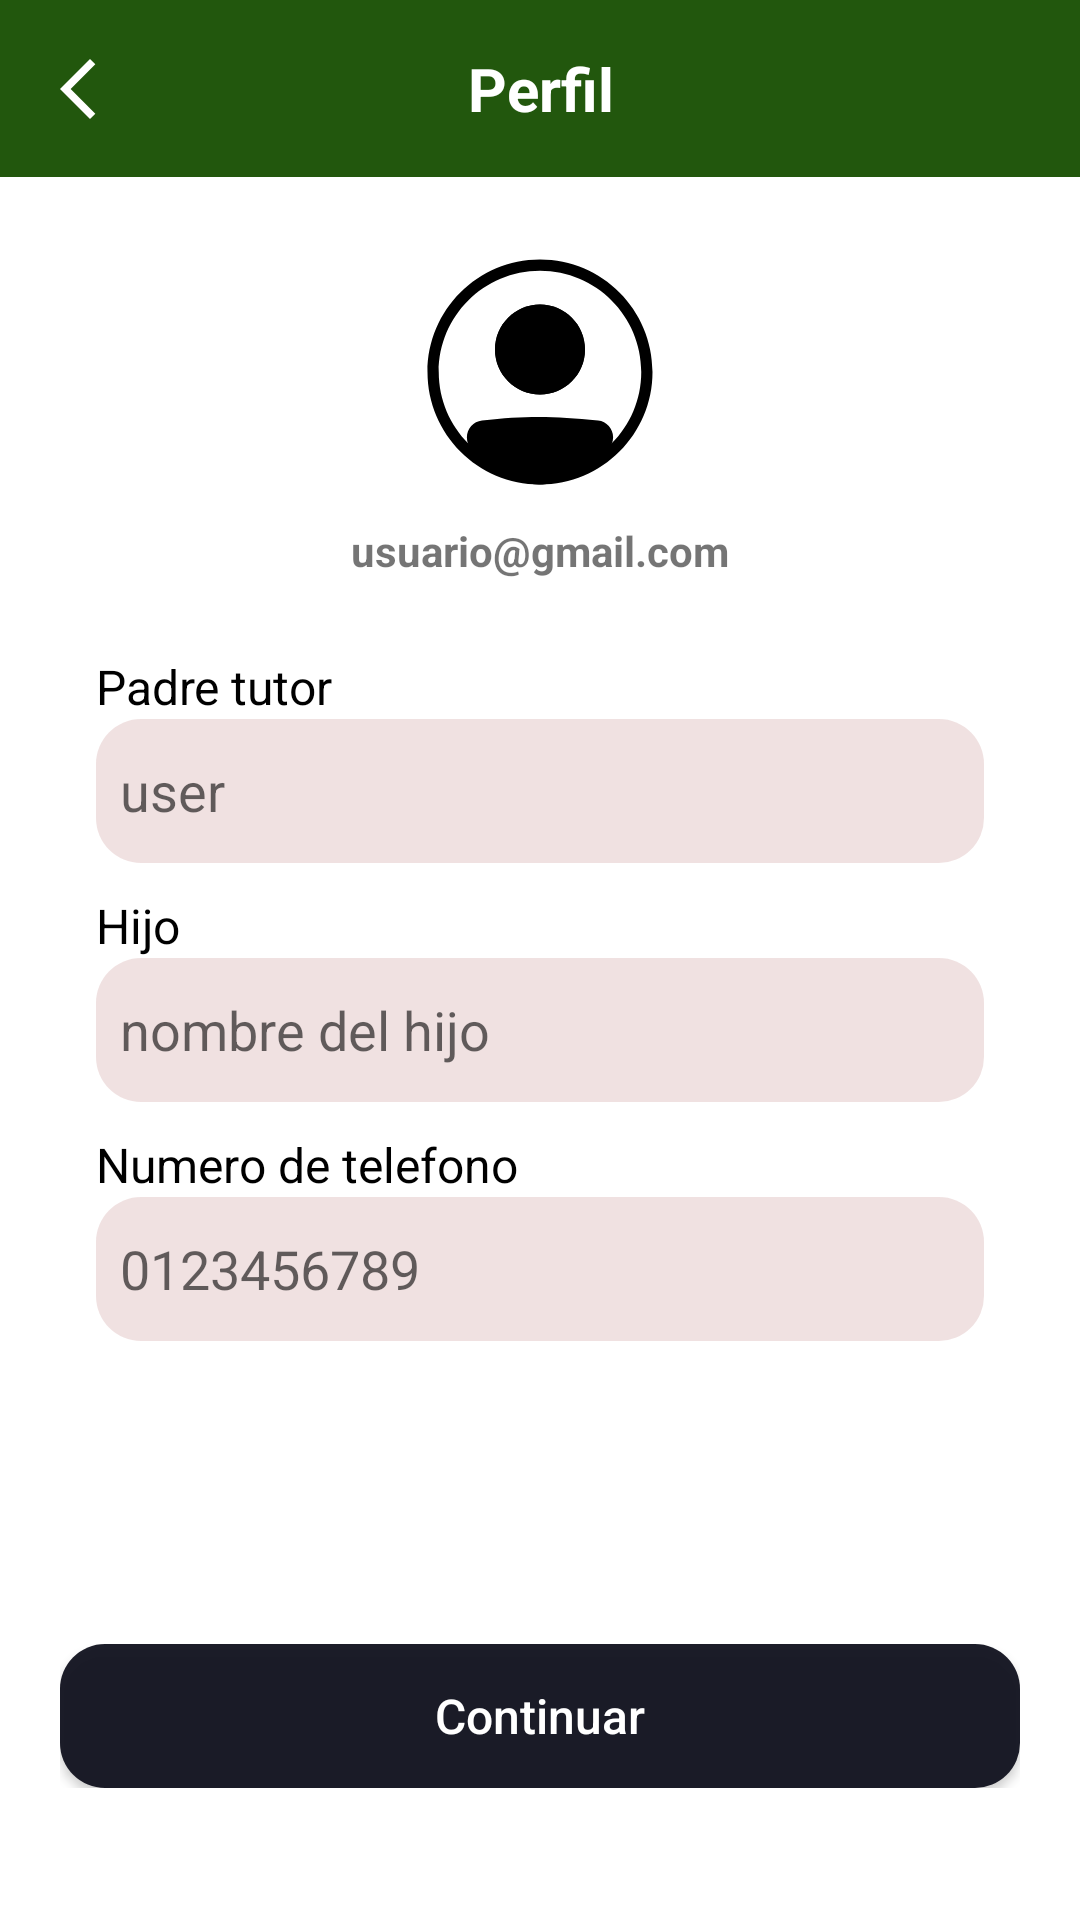

Produce the Android XML layout that renders to this screen, including the resource entries it uses.
<!-- AndroidManifest.xml: application theme Theme.PolarisGuard -->
<!-- res/layout/registro_padre_perfil.xml -->
<?xml version="1.0" encoding="utf-8"?>
<androidx.constraintlayout.widget.ConstraintLayout xmlns:android="http://schemas.android.com/apk/res/android"
    xmlns:app="http://schemas.android.com/apk/res-auto"
    android:layout_width="match_parent"
    android:layout_height="match_parent"
    android:background="#FFFFFF">

    
    <androidx.constraintlayout.widget.ConstraintLayout
        android:id="@+id/barra_superior"
        android:layout_width="0dp"
        android:layout_height="wrap_content"
        android:background="#22570D"
        app:layout_constraintTop_toTopOf="parent"
        app:layout_constraintStart_toStartOf="parent"
        app:layout_constraintEnd_toEndOf="parent">

        
        <androidx.appcompat.widget.AppCompatImageButton
            android:id="@+id/btn_anterior"
            android:layout_width="48dp"
            android:layout_height="48dp"
            android:src="@drawable/icono_left"
            app:tint="@android:color/white"
            android:background="?attr/selectableItemBackgroundBorderless"
            android:contentDescription="boton_left"
            android:padding="4dp"
            app:layout_constraintTop_toTopOf="parent"
            app:layout_constraintBottom_toBottomOf="parent"
            app:layout_constraintStart_toStartOf="parent"
            android:layout_marginStart="8dp" />

        
        <TextView
            android:id="@+id/titulo"
            android:layout_width="wrap_content"
            android:layout_height="wrap_content"
            android:text="Perfil"
            android:textStyle="bold"
            android:textSize="20sp"
            android:textColor="#FFFFFF"
            android:padding="16dp"
            android:gravity="center"
            app:layout_constraintTop_toTopOf="parent"
            app:layout_constraintBottom_toBottomOf="parent"
            app:layout_constraintStart_toStartOf="parent"
            app:layout_constraintEnd_toEndOf="parent" />
    </androidx.constraintlayout.widget.ConstraintLayout>

    
    <ImageView
        android:id="@+id/foto_perfil"
        android:layout_width="90dp"
        android:layout_height="90dp"
        android:src="@drawable/icon_photoperfil"
        android:layout_marginTop="20dp"
        android:scaleType="centerCrop"
        android:clipToOutline="true"
        app:tint="@color/black"
        app:layout_constraintTop_toBottomOf="@id/barra_superior"
        app:layout_constraintStart_toStartOf="parent"
        app:layout_constraintEnd_toEndOf="parent" />

    
    <LinearLayout
        android:id="@+id/contenedor_textcorreo"
        android:layout_width="0dp"
        android:layout_height="wrap_content"
        android:orientation="vertical"
        android:layout_marginHorizontal="32dp"
        android:layout_marginTop="5dp"
        app:layout_constraintTop_toBottomOf="@id/foto_perfil"
        app:layout_constraintStart_toStartOf="parent"
        app:layout_constraintEnd_toEndOf="parent">

        <TextView
            android:id="@+id/correoPadre"
            android:layout_width="match_parent"
            android:layout_height="wrap_content"
            android:textAlignment="center"
            android:textStyle="bold"
            android:text="usuario@gmail.com"/>

    </LinearLayout>

    
    <LinearLayout
        android:id="@+id/contenedor_campos"
        android:layout_width="0dp"
        android:layout_height="wrap_content"
        android:orientation="vertical"
        android:layout_marginHorizontal="32dp"
        android:layout_marginTop="15dp"
        app:layout_constraintTop_toBottomOf="@id/contenedor_textcorreo"
        app:layout_constraintStart_toStartOf="parent"
        app:layout_constraintEnd_toEndOf="parent">


        <LinearLayout
            android:layout_width="match_parent"
            android:layout_height="wrap_content"
            android:orientation="vertical"
            android:layout_marginTop="10dp"
            android:gravity="center_vertical">

            <TextView
                android:layout_width="100dp"
                android:layout_height="wrap_content"
                android:text="Padre tutor"
                android:textSize="16sp"
                android:textColor="@color/black"/>

            <EditText
                android:id="@+id/perfil_nombrepadre"
                android:layout_width="match_parent"
                android:layout_height="48dp"
                android:layout_weight="1"
                android:background="@drawable/border_redound_botton"
                android:backgroundTint="#F0E0E0"
                android:padding="8dp"
                android:hint="user"/>
        </LinearLayout>

        <LinearLayout
            android:layout_width="match_parent"
            android:layout_height="wrap_content"
            android:orientation="vertical"
            android:layout_marginTop="10dp"
            android:gravity="center_vertical">

            <TextView
                android:layout_width="100dp"
                android:layout_height="wrap_content"
                android:text="Hijo"
                android:textSize="16sp"
                android:textColor="@color/black"/>

            <EditText
                android:id="@+id/nombreHijoP"
                android:layout_width="match_parent"
                android:layout_height="48dp"
                android:layout_weight="1"
                android:background="@drawable/border_redound_botton"
                android:backgroundTint="#F0E0E0"
                android:padding="8dp"
                android:hint="nombre del hijo"/>
        </LinearLayout>

        <LinearLayout
            android:layout_width="match_parent"
            android:layout_height="wrap_content"
            android:orientation="vertical"
            android:layout_marginTop="10dp"
            android:gravity="center_vertical">

            <TextView
                android:layout_width="200dp"
                android:layout_height="wrap_content"
                android:text="Numero de telefono"
                android:textSize="16sp"
                android:textColor="@color/black"/>

            <EditText
                android:id="@+id/perfil_telefono"
                android:layout_width="match_parent"
                android:layout_height="48dp"
                android:layout_weight="1"
                android:background="@drawable/border_redound_botton"
                android:backgroundTint="#F0E0E0"
                android:padding="8dp"
                android:hint="0123456789"/>
        </LinearLayout>



    </LinearLayout>

    

    
    <LinearLayout
        android:layout_width="match_parent"
        android:layout_height="wrap_content"
        android:layout_marginBottom="24dp"
        android:orientation="horizontal"
        android:gravity="center"
        android:padding="20dp"
        app:layout_constraintBottom_toBottomOf="parent"
        app:layout_constraintEnd_toEndOf="parent"
        app:layout_constraintStart_toStartOf="parent">

        <androidx.appcompat.widget.AppCompatButton
            android:id="@+id/btn_perfilContinuarRegistro"
            android:layout_width="match_parent"
            android:layout_height="wrap_content"
            android:background="@drawable/border_redound_botton"
            android:backgroundTint="#131421"
            android:text="Continuar"
            android:textAllCaps="false"
            android:textColor="#FFFFFF"
            android:textSize="16sp" />
    </LinearLayout>

</androidx.constraintlayout.widget.ConstraintLayout>
<!-- resources referenced by this layout -->
<resources>
  <!-- drawable border_redound_botton (drawable) -->
  <?xml version="1.0" encoding="utf-8"?>
  <shape xmlns:android="http://schemas.android.com/apk/res/android"
      android:shape="rectangle">
      <solid android:color="#F5FFFFFF"/>
      <corners android:radius="15dp"/>
  </shape>
  <!-- drawable icon_photoperfil: vector/xml drawable (drawable, 2006 chars, omitted) -->
  <!-- drawable icono_left (drawable) -->
  <vector xmlns:android="http://schemas.android.com/apk/res/android"
      android:width="24dp"
      android:height="24dp"
      android:viewportWidth="960"
      android:viewportHeight="960">
      <path
          android:pathData="M400,880 L0,480l400,-400 71,71 -329,329 329,329 -71,71Z"
          android:fillColor="#000000"/>
  </vector>
  <style name="Theme.PolarisGuard" parent="Theme.MaterialComponents.DayNight.NoActionBar">
          
          <item name="colorPrimary">@color/purple_500</item>
          <item name="colorPrimaryVariant">@color/purple_700</item>
          <item name="colorOnPrimary">@color/white</item>
          
          <item name="colorSecondary">@color/teal_200</item>
          <item name="colorSecondaryVariant">@color/teal_700</item>
          <item name="colorOnSecondary">@color/black</item>
          
          <item name="android:statusBarColor">#409012</item>
          
      </style>
  <!-- not gathered from this repository: default colours our renderer supplied (Android Studio template values) -->
  <color name="purple_500">#FF6200EE</color>
  <color name="purple_700">#FF3700B3</color>
  <color name="teal_200">#FF03DAC5</color>
  <color name="teal_700">#FF018786</color>
  <color name="black">#FF000000</color>
  <color name="white">#FFFFFFFF</color>
</resources>
